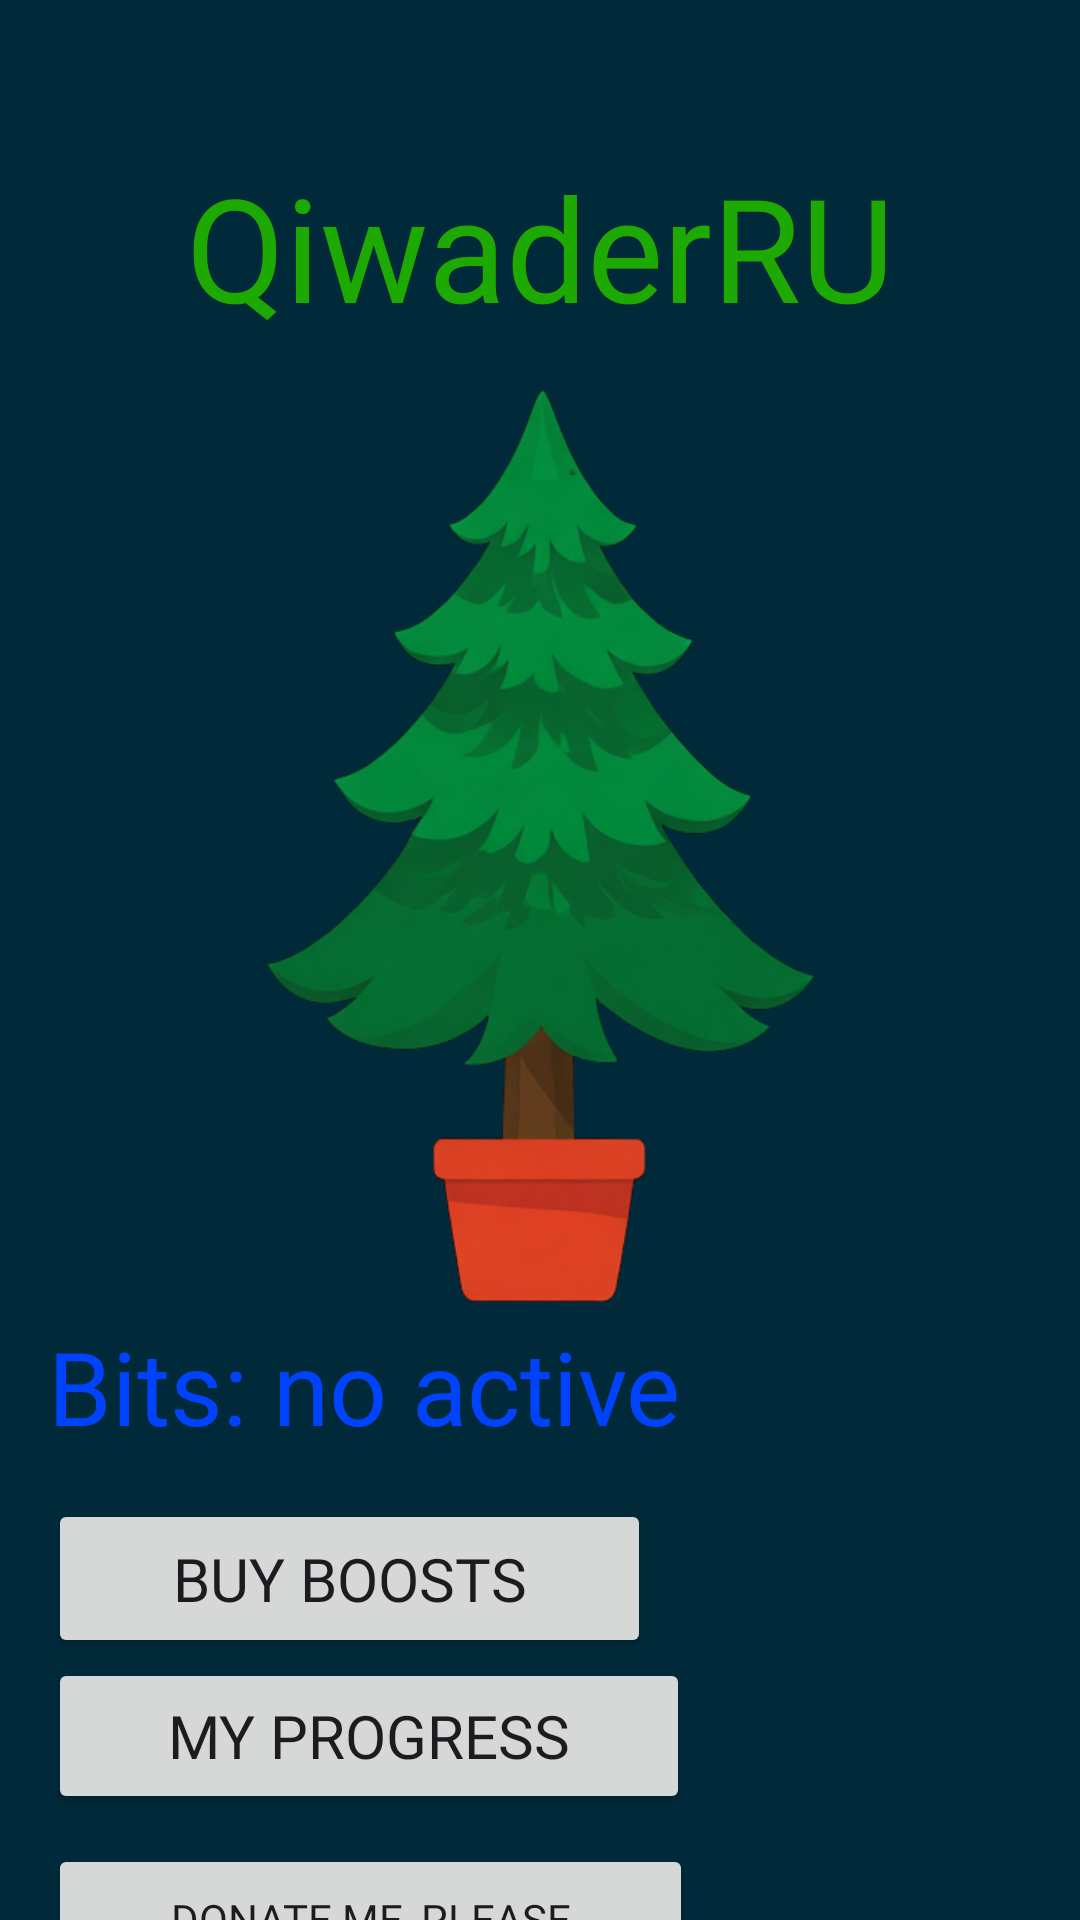

This screen was rendered from an Android layout file. Write that file and the resources it references.
<!-- AndroidManifest.xml: application theme Theme.QiwaderRU -->
<!-- res/layout/activity_home_page.xml -->
<?xml version="1.0" encoding="utf-8"?>
<androidx.constraintlayout.widget.ConstraintLayout xmlns:android="http://schemas.android.com/apk/res/android"
    xmlns:app="http://schemas.android.com/apk/res-auto"
    xmlns:tools="http://schemas.android.com/tools"
    android:id="@+id/main"
    android:layout_width="match_parent"
    android:layout_height="match_parent"
    android:background="#002A3A"
    tools:context=".HomePage">

    <ImageView
        android:id="@+id/el_tap"
        android:layout_width="286dp"
        android:layout_height="316dp"
        android:layout_marginStart="55dp"
        android:layout_marginTop="9dp"
        android:layout_marginEnd="55dp"
        app:layout_constraintEnd_toEndOf="parent"
        app:layout_constraintStart_toStartOf="parent"
        app:layout_constraintTop_toBottomOf="@+id/textView2"
        app:srcCompat="@drawable/el" />

    <TextView
        android:id="@+id/textView2"
        android:layout_width="wrap_content"
        android:layout_height="wrap_content"
        android:layout_marginStart="40dp"
        android:layout_marginTop="50dp"
        android:layout_marginEnd="40dp"
        android:fontFamily="@font/bruno_ace"
        android:text="QiwaderRU"
        android:textColor="#1DA900"
        android:textSize="48sp"
        app:layout_constraintEnd_toEndOf="parent"
        app:layout_constraintStart_toStartOf="parent"
        app:layout_constraintTop_toTopOf="parent" />

    <TextView
        android:id="@+id/bits_q"
        android:layout_width="wrap_content"
        android:layout_height="wrap_content"
        android:layout_marginStart="16dp"
        android:fontFamily="@font/bruno_ace"
        android:text="Bits: no active"
        android:textColor="#0043FF"
        android:textSize="34sp"
        app:layout_constraintStart_toStartOf="parent"
        app:layout_constraintTop_toBottomOf="@+id/el_tap" />

    <Button
        android:id="@+id/nxtboosts"
        android:layout_width="201dp"
        android:layout_height="53dp"
        android:layout_marginStart="16dp"
        android:layout_marginTop="15dp"
        android:fontFamily="@font/bruno_ace"
        android:text="Buy boosts"
        android:textSize="20sp"
        app:layout_constraintStart_toStartOf="parent"
        app:layout_constraintTop_toBottomOf="@+id/bits_q" />

    <Button
        android:id="@+id/myprgrss"
        android:layout_width="214dp"
        android:layout_height="52dp"
        android:layout_marginStart="16dp"
        android:fontFamily="@font/bruno_ace"
        android:text="My progress"
        android:textSize="20sp"
        app:layout_constraintStart_toStartOf="parent"
        app:layout_constraintTop_toBottomOf="@+id/nxtboosts" />

    <Button
        android:id="@+id/dntmplsbtn"
        android:layout_width="215dp"
        android:layout_height="50dp"
        android:layout_marginStart="16dp"
        android:layout_marginTop="10dp"
        android:fontFamily="@font/bruno_ace"
        android:text="Donate me, please"
        app:layout_constraintStart_toStartOf="parent"
        app:layout_constraintTop_toBottomOf="@+id/myprgrss" />

</androidx.constraintlayout.widget.ConstraintLayout>
<!-- resources referenced by this layout -->
<resources>
  <!-- drawable el: png bitmap (drawable, 120852 bytes) -->
  <style name="Theme.QiwaderRU" parent="Base.Theme.QiwaderRU" />
  <style name="Base.Theme.QiwaderRU" parent="Theme.Material3.DayNight.NoActionBar">
          
          
      </style>
</resources>
